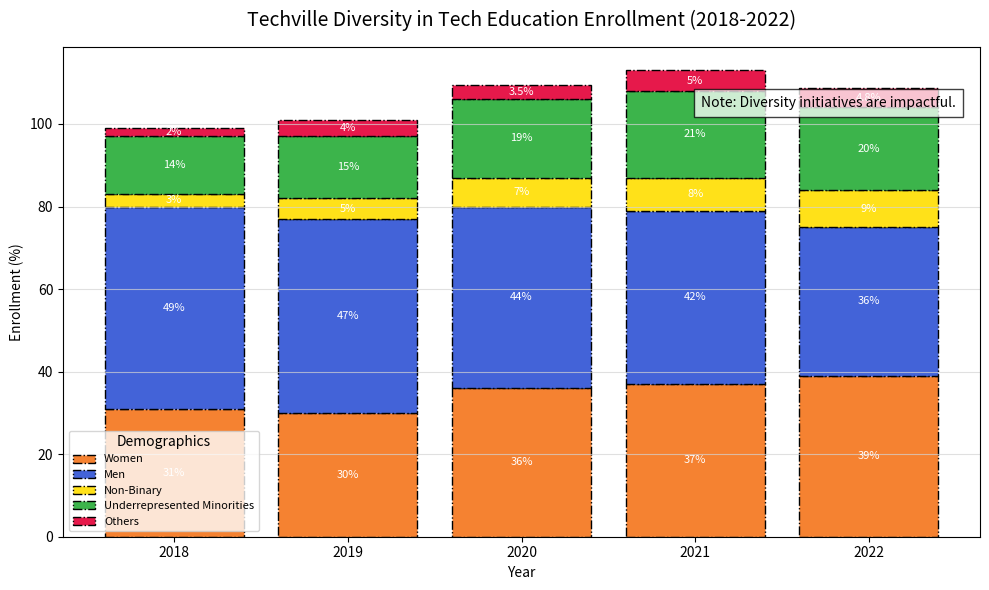

This figure's Python source:
import matplotlib.pyplot as plt
import numpy as np

years = ['2018', '2019', '2020', '2021', '2022']
demographics = ['Women', 'Men', 'Non-Binary', 'Underrepresented Minorities', 'Others']

# Randomly altered data values within each demographic group
data = {
    'Women': [31, 30, 36, 37, 39],
    'Men': [49, 47, 44, 42, 36],
    'Non-Binary': [3, 5, 7, 8, 9],
    'Underrepresented Minorities': [14, 15, 19, 21, 20],
    'Others': [2, 4, 3.5, 5, 4.8]
}

colors = ['#f58231', '#4363d8', '#ffe119', '#3cb44b', '#e6194b']

def prepare_data(data, years):
    n_years = len(years)
    n_groups = len(data)
    y_offsets = np.zeros(n_years)
    y_data = []
    
    for key, values in data.items():
        y_data.append((y_offsets.copy(), values, key))
        y_offsets += values
    return y_data

y_data = prepare_data(data, years)

fig, ax = plt.subplots(figsize=(10, 6))

for y_offset, values, label in y_data:
    ax.bar(years, values, bottom=y_offset, label=label, color=colors.pop(0), edgecolor='black', linestyle='-.')

ax.set_title('Techville Diversity in Tech Education Enrollment (2018-2022)', fontsize=14, pad=15)
ax.set_ylabel('Enrollment (%)', fontsize=10)
ax.set_xlabel('Year', fontsize=10)

ax.legend(title='Demographics', loc='lower left', fontsize=8)

for i, year in enumerate(years):
    for y_offset, values, label in y_data:
        ax.text(i, y_offset[i] + values[i] / 2, f'{values[i]}%', ha='center', va='center', 
                color='white', fontsize=8)

ax.text(4.5, 105, 'Note: Diversity initiatives are impactful.', fontsize=10,
        style='italic', ha='right', va='center', bbox={'facecolor': 'white', 'alpha': 0.75, 'pad': 5})

ax.yaxis.grid(True, linestyle='-', color='lightgray', alpha=0.7)

plt.tight_layout()
plt.show()
